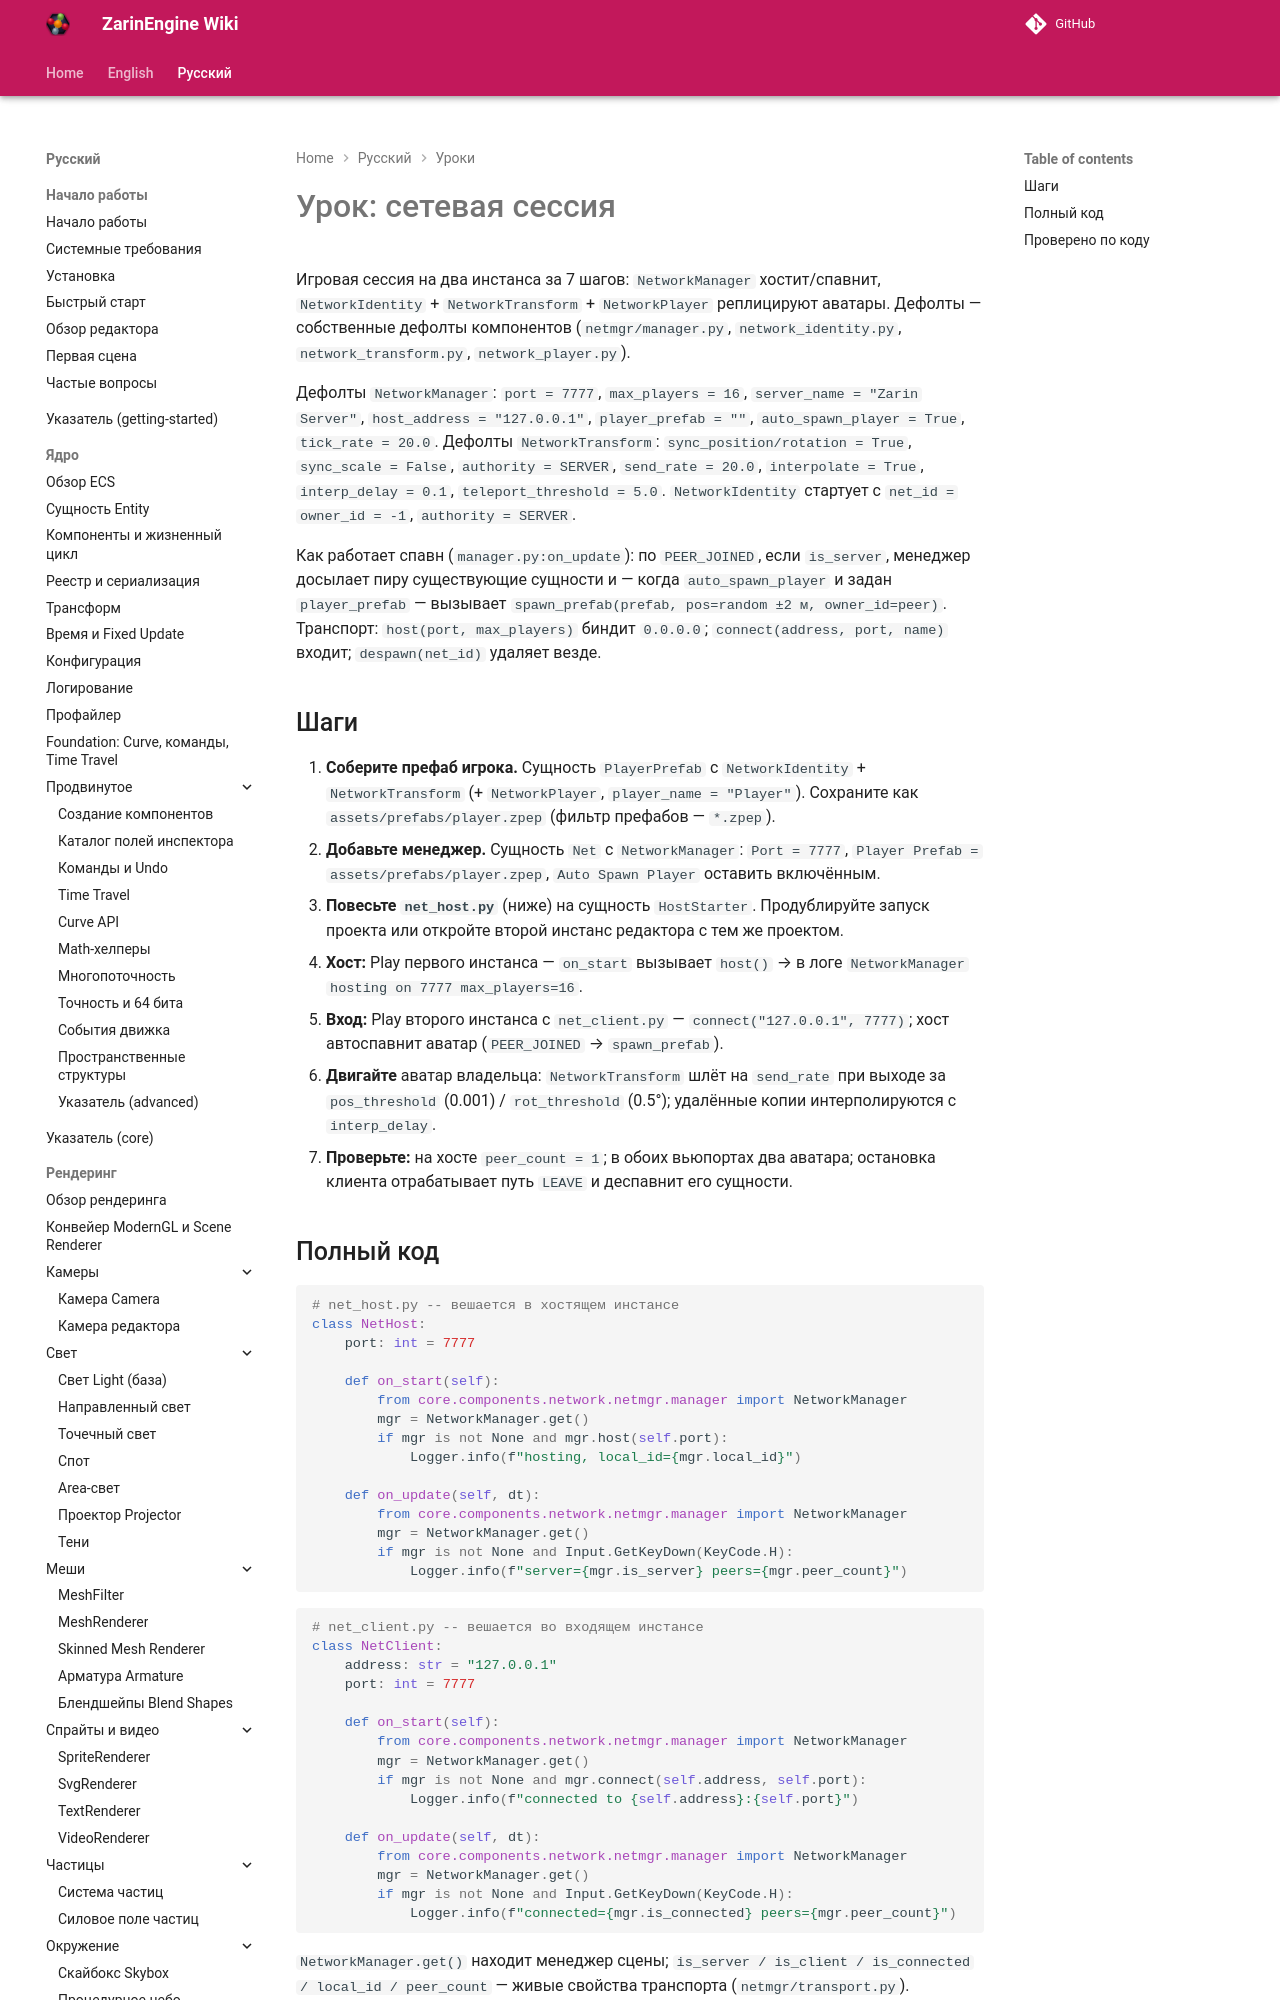

repository: EgorKonstrukt/ZarinEngineWiki · page: ru/tutorials/network-session/index.html · generator: mkdocs

# Урок: сетевая сессия

Игровая сессия на два инстанса за 7 шагов: `NetworkManager` хостит/спавнит, `NetworkIdentity` + `NetworkTransform` + `NetworkPlayer` реплицируют аватары. Дефолты — собственные дефолты компонентов (`netmgr/manager.py`, `network_identity.py`, `network_transform.py`, `network_player.py`).

Дефолты `NetworkManager`: `port = 7777`, `max_players = 16`, `server_name = "Zarin Server"`, `host_address = "127.0.0.1"`, `player_prefab = ""`, `auto_spawn_player = True`, `tick_rate = 20.0`. Дефолты `NetworkTransform`: `sync_position/rotation = True`, `sync_scale = False`, `authority = SERVER`, `send_rate = 20.0`, `interpolate = True`, `interp_delay = 0.1`, `teleport_threshold = 5.0`. `NetworkIdentity` стартует с `net_id = owner_id = -1`, `authority = SERVER`.
